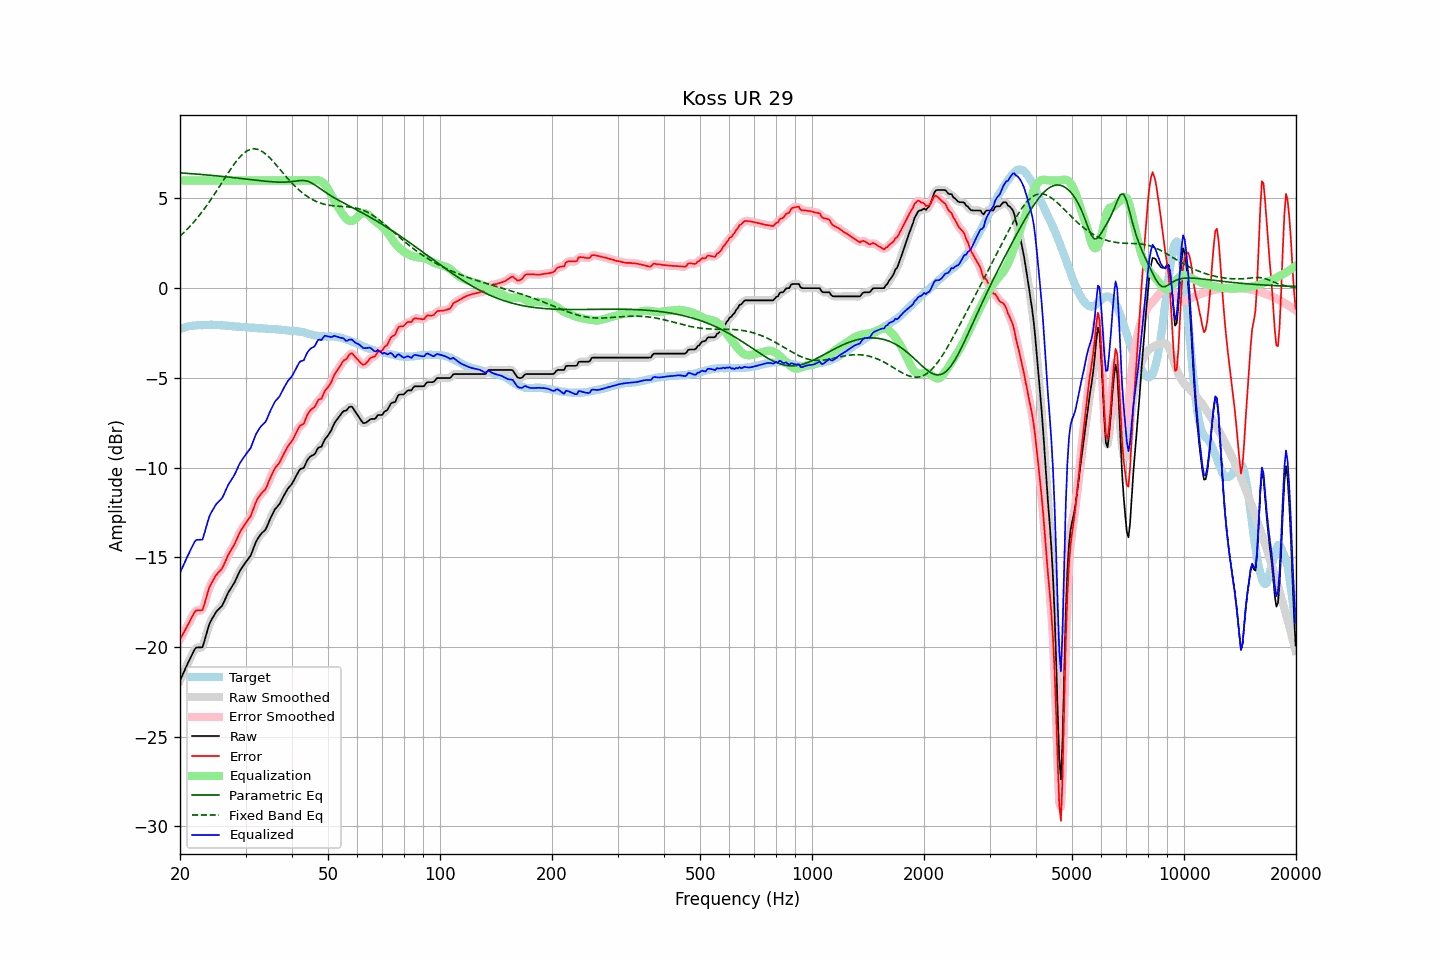

The table this chart was drawn from, first rows:
frequency, raw, error, smoothed, error_smoothed, equalization, parametric_eq, fixed_band_eq, equalized_raw, equalized_smoothed, target
20.00, -21.87, -19.58, -21.87, -19.58, 6.00, 6.42, 2.90, -15.87, -15.87, -2.29
20.20, -21.67, -19.42, -21.67, -19.42, 6.00, 6.42, 2.98, -15.67, -15.67, -2.25
20.40, -21.47, -19.25, -21.47, -19.25, 6.00, 6.41, 3.06, -15.47, -15.47, -2.22
20.61, -21.28, -19.09, -21.27, -19.08, 6.00, 6.41, 3.15, -15.28, -15.27, -2.19
20.81, -21.08, -18.92, -21.08, -18.92, 6.00, 6.40, 3.24, -15.08, -15.08, -2.16
21.02, -20.88, -18.75, -20.89, -18.75, 6.00, 6.39, 3.33, -14.88, -14.89, -2.13
21.23, -20.70, -18.59, -20.69, -18.58, 6.00, 6.39, 3.43, -14.70, -14.69, -2.11
21.44, -20.51, -18.40, -20.50, -18.40, 6.00, 6.38, 3.52, -14.51, -14.50, -2.10
21.66, -20.33, -18.24, -20.32, -18.22, 6.00, 6.37, 3.62, -14.33, -14.32, -2.09
21.87, -20.15, -18.06, -20.16, -18.08, 6.00, 6.37, 3.73, -14.15, -14.16, -2.08
22.09, -20.04, -17.97, -20.06, -17.99, 6.00, 6.36, 3.83, -14.04, -14.06, -2.07
22.31, -20.03, -17.96, -20.02, -17.95, 6.00, 6.35, 3.94, -14.03, -14.02, -2.07
22.54, -20.02, -17.95, -20.04, -17.97, 6.00, 6.34, 4.05, -14.02, -14.04, -2.07
22.76, -20.02, -17.95, -20.03, -17.97, 6.00, 6.34, 4.17, -14.02, -14.03, -2.07
22.99, -20.01, -17.94, -19.93, -17.87, 6.00, 6.33, 4.28, -14.01, -13.93, -2.07
23.22, -19.72, -17.66, -19.73, -17.67, 6.00, 6.32, 4.41, -13.72, -13.73, -2.06
23.45, -19.41, -17.35, -19.43, -17.37, 6.00, 6.31, 4.53, -13.41, -13.43, -2.06
23.69, -19.11, -17.06, -19.09, -17.04, 6.00, 6.31, 4.65, -13.11, -13.09, -2.05
23.92, -18.79, -16.74, -18.81, -16.77, 6.00, 6.30, 4.78, -12.79, -12.81, -2.05
24.16, -18.58, -16.54, -18.59, -16.55, 6.00, 6.29, 4.91, -12.58, -12.59, -2.04
24.40, -18.42, -16.38, -18.41, -16.36, 6.00, 6.28, 5.04, -12.42, -12.41, -2.04
24.65, -18.27, -16.22, -18.26, -16.21, 6.00, 6.27, 5.18, -12.27, -12.26, -2.05
24.89, -18.11, -16.06, -18.12, -16.07, 6.00, 6.27, 5.31, -12.11, -12.12, -2.05
25.14, -17.99, -15.94, -18.00, -15.94, 6.00, 6.26, 5.45, -11.99, -12.00, -2.05
25.39, -17.90, -15.84, -17.90, -15.84, 6.00, 6.25, 5.59, -11.90, -11.90, -2.06
25.65, -17.81, -15.75, -17.81, -15.75, 6.00, 6.24, 5.73, -11.81, -11.81, -2.06
25.91, -17.72, -15.65, -17.70, -15.63, 6.00, 6.23, 5.87, -11.72, -11.70, -2.07
26.16, -17.56, -15.47, -17.55, -15.47, 6.00, 6.22, 6.01, -11.56, -11.55, -2.08
26.43, -17.36, -15.28, -17.36, -15.28, 6.00, 6.21, 6.16, -11.36, -11.36, -2.08
26.69, -17.16, -15.06, -17.16, -15.07, 6.00, 6.20, 6.29, -11.16, -11.16, -2.10
26.96, -16.96, -14.87, -16.98, -14.88, 6.00, 6.19, 6.43, -10.96, -10.98, -2.10
27.23, -16.82, -14.71, -16.82, -14.71, 6.00, 6.18, 6.57, -10.82, -10.82, -2.11
27.50, -16.68, -14.57, -16.68, -14.57, 6.00, 6.17, 6.70, -10.68, -10.68, -2.11
27.77, -16.54, -14.41, -16.54, -14.41, 6.00, 6.16, 6.83, -10.54, -10.54, -2.13
28.05, -16.39, -14.26, -16.38, -14.24, 6.00, 6.15, 6.95, -10.39, -10.38, -2.13
28.33, -16.19, -14.05, -16.19, -14.05, 6.00, 6.14, 7.07, -10.19, -10.19, -2.14
28.62, -16.00, -13.85, -16.00, -13.85, 6.00, 6.13, 7.18, -10.00, -10.00, -2.15
28.90, -15.80, -13.65, -15.81, -13.66, 6.00, 6.12, 7.28, -9.80, -9.81, -2.15
29.19, -15.65, -13.49, -15.65, -13.50, 6.00, 6.11, 7.38, -9.65, -9.65, -2.16
29.48, -15.52, -13.36, -15.51, -13.35, 6.00, 6.10, 7.47, -9.52, -9.51, -2.16
29.78, -15.39, -13.23, -15.39, -13.22, 6.00, 6.09, 7.55, -9.39, -9.39, -2.17
30.08, -15.26, -13.09, -15.26, -13.09, 6.00, 6.08, 7.61, -9.26, -9.26, -2.18
30.38, -15.14, -12.95, -15.15, -12.97, 6.00, 6.07, 7.67, -9.14, -9.15, -2.19
30.68, -15.02, -12.83, -15.03, -12.83, 6.00, 6.06, 7.71, -9.02, -9.03, -2.19
30.99, -14.90, -12.70, -14.87, -12.67, 6.00, 6.05, 7.74, -8.90, -8.87, -2.20
31.30, -14.66, -12.46, -14.66, -12.46, 6.00, 6.04, 7.76, -8.66, -8.66, -2.20
31.61, -14.42, -12.22, -14.43, -12.22, 6.00, 6.03, 7.77, -8.42, -8.43, -2.20
31.93, -14.19, -11.98, -14.21, -11.99, 6.00, 6.02, 7.76, -8.19, -8.21, -2.22
32.24, -14.02, -11.78, -14.02, -11.79, 6.00, 6.01, 7.74, -8.02, -8.02, -2.24
32.57, -13.88, -11.64, -13.87, -11.64, 6.00, 6.00, 7.71, -7.88, -7.87, -2.24
32.89, -13.75, -11.52, -13.75, -11.51, 6.00, 5.99, 7.67, -7.75, -7.75, -2.23
33.22, -13.64, -11.40, -13.65, -11.42, 6.00, 5.98, 7.62, -7.64, -7.65, -2.24
33.55, -13.56, -11.32, -13.57, -11.32, 6.00, 5.97, 7.56, -7.56, -7.57, -2.24
33.89, -13.48, -11.22, -13.45, -11.20, 6.00, 5.96, 7.49, -7.48, -7.45, -2.26
34.23, -13.31, -11.05, -13.30, -11.04, 6.00, 5.95, 7.42, -7.31, -7.30, -2.26
34.57, -13.09, -10.82, -13.10, -10.84, 6.00, 5.94, 7.33, -7.09, -7.10, -2.27
34.92, -12.88, -10.61, -12.89, -10.62, 6.00, 5.94, 7.25, -6.88, -6.89, -2.27
35.27, -12.69, -10.42, -12.68, -10.41, 6.00, 5.93, 7.15, -6.69, -6.68, -2.27
35.62, -12.51, -10.22, -12.50, -10.22, 6.00, 5.92, 7.06, -6.51, -6.50, -2.29
35.97, -12.33, -10.04, -12.35, -10.07, 6.00, 5.92, 6.95, -6.33, -6.35, -2.29
... 635 more rows
